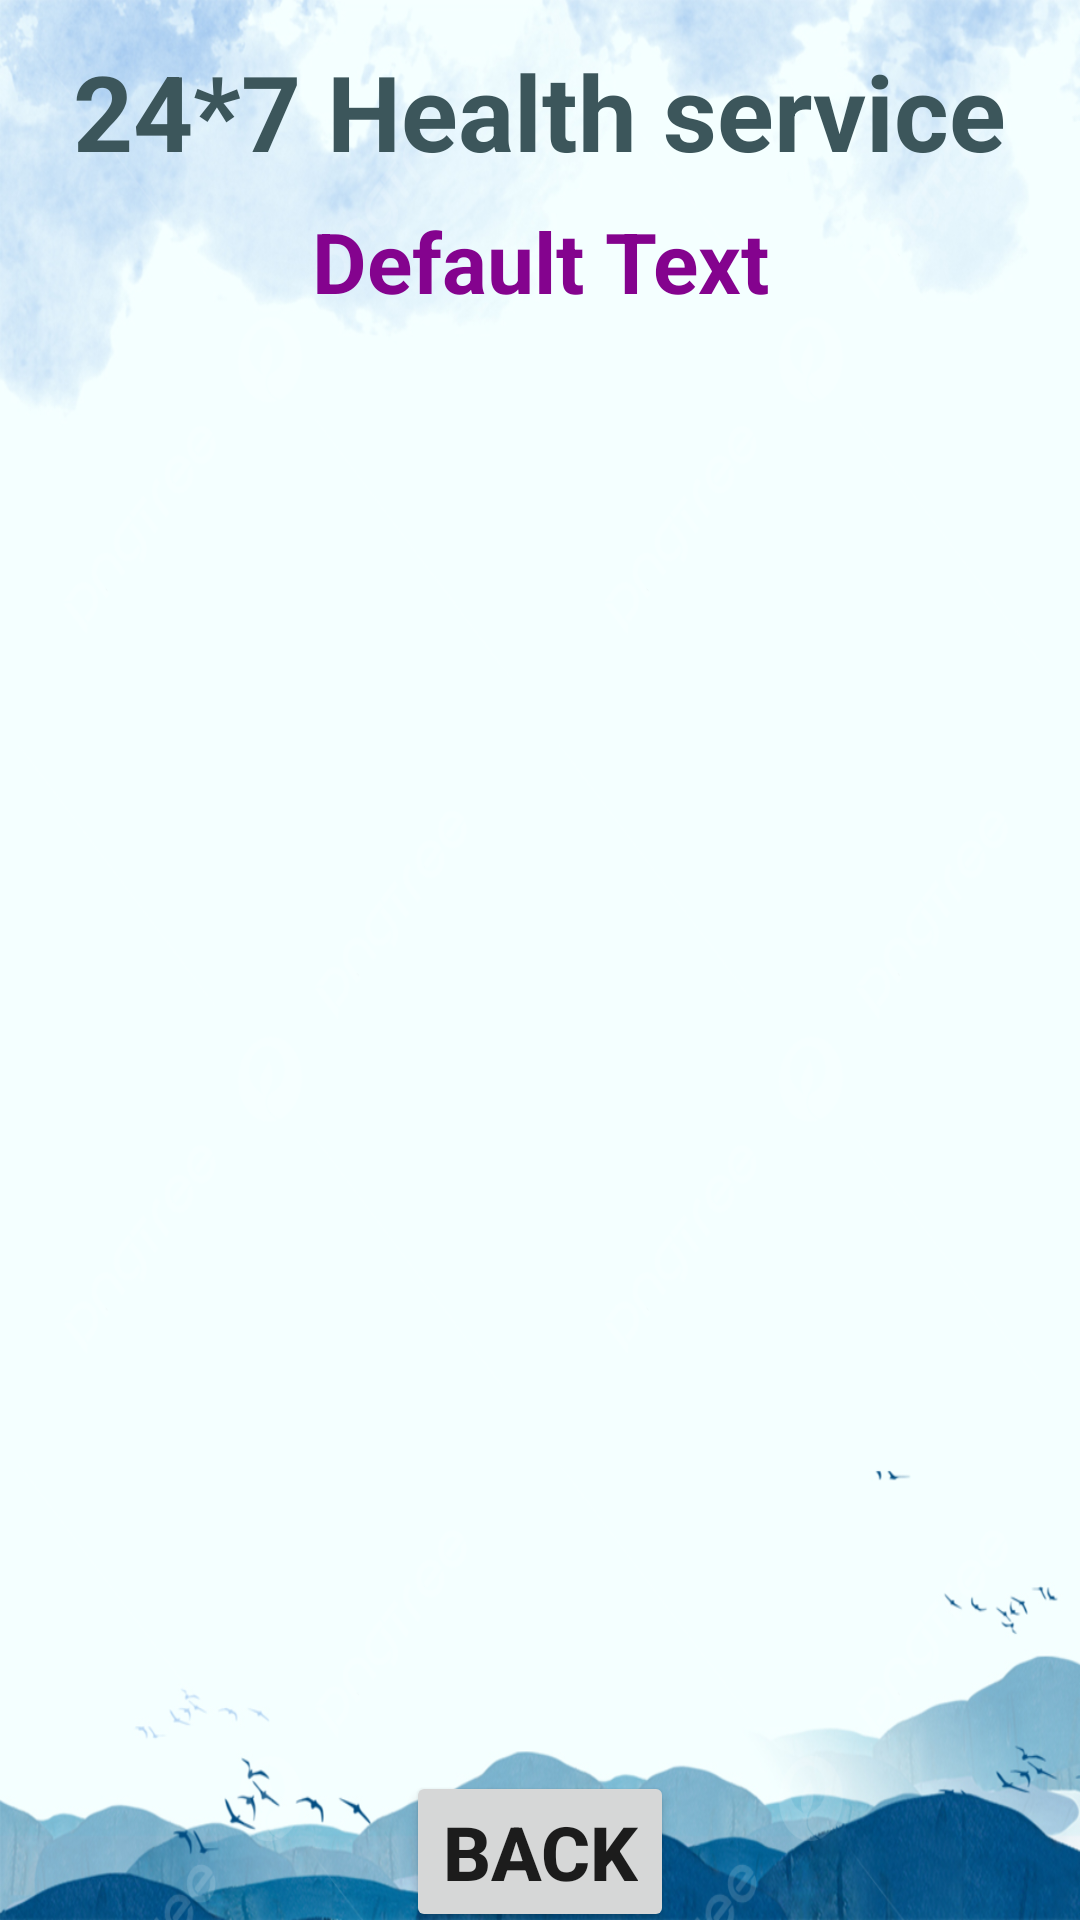

The Android layout XML behind this screen, and the referenced resources:
<!-- AndroidManifest.xml: application theme Theme.Doctorlagbe -->
<!-- res/layout/activity_doctor_details.xml -->
<?xml version="1.0" encoding="utf-8"?>
<androidx.constraintlayout.widget.ConstraintLayout xmlns:android="http://schemas.android.com/apk/res/android"
    xmlns:app="http://schemas.android.com/apk/res-auto"
    xmlns:tools="http://schemas.android.com/tools"
    android:layout_width="match_parent"
    android:layout_height="match_parent"
    android:background="@drawable/back5"
    tools:context=".DoctorDetailsActivity">


    <TextView
        android:id="@+id/DDdoctorDiteilsTitel"
        android:layout_width="wrap_content"
        android:layout_height="wrap_content"
        android:text="24*7 Health service"
        android:textColor="@color/BlueMossGreen"
        android:textSize="35sp"
        android:textStyle="bold"
        app:layout_constraintBottom_toBottomOf="parent"
        app:layout_constraintEnd_toEndOf="parent"
        app:layout_constraintHorizontal_bias="0.494"
        app:layout_constraintStart_toStartOf="parent"
        app:layout_constraintTop_toTopOf="parent"
        app:layout_constraintVertical_bias="0.023"
        tools:ignore="MissingConstraints" />

    <TextView
        android:id="@+id/DDDefoultText"
        android:layout_width="match_parent"
        android:layout_height="wrap_content"
        android:layout_below="@+id/DDdoctorDiteilsTitel"
        android:text="Default Text"
        android:textAlignment="center"
        android:textColor="@color/purple_500"
        android:textSize="28sp"
        android:textStyle="bold"
        app:layout_constraintBottom_toBottomOf="parent"
        app:layout_constraintTop_toBottomOf="@+id/DDdoctorDiteilsTitel"
        app:layout_constraintVertical_bias="0.015"
        tools:ignore="MissingConstraints"
        tools:layout_editor_absoluteX="-35dp" />

    <ListView
        android:id="@+id/listViewDD"
        android:layout_width="345dp"
        android:layout_height="484dp"
        app:layout_constraintBottom_toBottomOf="parent"
        app:layout_constraintEnd_toEndOf="parent"
        app:layout_constraintHorizontal_bias="0.493"
        app:layout_constraintStart_toStartOf="parent"
        app:layout_constraintTop_toBottomOf="@+id/DDDefoultText"
        app:layout_constraintVertical_bias="0.088"
        tools:ignore="MissingConstraints" />

    <Button
        android:id="@+id/dDbackButton"
        android:layout_width="wrap_content"
        android:layout_height="wrap_content"
        android:text="Back"
        android:textSize="25dp"
        android:textStyle="bold"
        app:layout_constraintBottom_toBottomOf="parent"
        app:layout_constraintEnd_toEndOf="parent"
        app:layout_constraintStart_toStartOf="parent"
        app:layout_constraintTop_toBottomOf="@+id/listViewDD"
        tools:ignore="MissingConstraints" />


</androidx.constraintlayout.widget.ConstraintLayout>
<!-- resources referenced by this layout -->
<resources>
  <color name="BlueMossGreen">#3C565B</color>
  <color name="purple_500">#84038E</color>
  <!-- drawable back5: jpg bitmap (drawable, 457025 bytes) -->
  <style name="Theme.Doctorlagbe" parent="Theme.MaterialComponents.DayNight.NoActionBar">
          
          <item name="colorPrimary">@color/purple_500</item>
          <item name="colorPrimaryVariant">@color/purple_700</item>
          <item name="colorOnPrimary">@color/white</item>
          
          <item name="colorSecondary">@color/teal_200</item>
          <item name="colorSecondaryVariant">@color/teal_700</item>
          <item name="colorOnSecondary">@color/black</item>
          
          <item name="android:statusBarColor">?attr/colorPrimaryVariant</item>
  
  
          
      </style>
  <color name="purple_700">#54A6E6</color>
  <color name="white">#FFFFFFFF</color>
  <color name="teal_200">#FF03DAC5</color>
  <color name="teal_700">#FF018786</color>
  <color name="black">#FF000000</color>
</resources>
